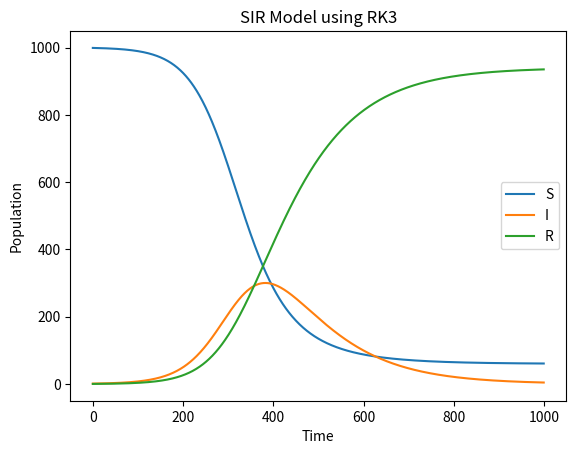

The script that saved this image:
import numpy as np
import matplotlib.pyplot as plt


def SIR_RK3(beta, gamma, N, I0, R0, t_max, dt):
    t = np.arange(0, t_max, dt)
    S = np.zeros(t.shape)
    I = np.zeros(t.shape)
    R = np.zeros(t.shape)
    S[0] = N - I0 - R0
    I[0] = I0
    R[0] = R0

    for i in range(1, len(t)):
        k1_s = -beta * S[i-1] * I[i-1] / N
        k1_i = beta * S[i-1] * I[i-1] / N - gamma * I[i-1]
        k1_r = gamma * I[i-1]

        s_temp = S[i-1] + k1_s * dt
        i_temp = I[i-1] + k1_i * dt
        r_temp = R[i-1] + k1_r * dt

        k2_s = -beta * s_temp * i_temp / N
        k2_i = beta * s_temp * i_temp / N - gamma * i_temp
        k2_r = gamma * i_temp

        s_temp = S[i-1] + 0.75 * k1_s * dt + 0.25 * k2_s * dt
        i_temp = I[i-1] + 0.75 * k1_i * dt + 0.25 * k2_i * dt
        r_temp = R[i-1] + 0.75 * k1_r * dt + 0.25 * k2_r * dt

        k3_s = -beta * s_temp * i_temp / N
        k3_i = beta * s_temp * i_temp / N - gamma * i_temp
        k3_r = gamma * i_temp

        S[i] = S[i-1] + (2/9 * k1_s + 1/3 * k2_s + 4/9 * k3_s) * dt
        I[i] = I[i-1] + (2/9 * k1_i + 1/3 * k2_i + 4/9 * k3_i) * dt
        R[i] = R[i-1] + (2/9 * k1_r + 1/3 * k2_r + 4/9 * k3_r) * dt

    return S, I, R


beta = 0.3
gamma = 0.1
N = 1000
I0 = 1
R0 = 0

S, I, R = SIR_RK3(beta, gamma, N, I0, R0, t_max=100, dt=0.1)

plt.plot(S, label='S')
plt.plot(I, label='I')
plt.plot(R, label='R')
plt.xlabel('Time')
plt.ylabel('Population')
plt.title('SIR Model using RK3')
plt.legend()
plt.show()
